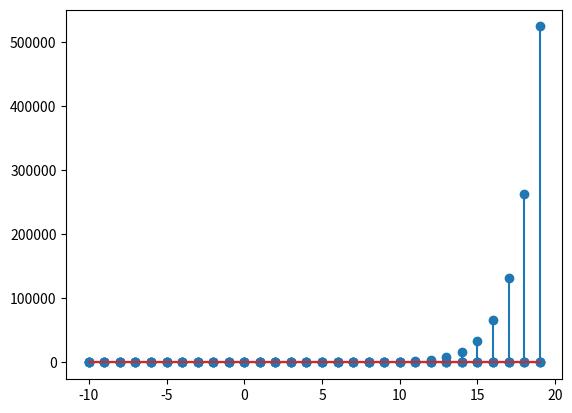

Recreate this plot in Python.

import matplotlib.pyplot as plt


def impulse():
    x=[i for i in range(-10,20)]
    y=[0 if i!=0 else 1 for i in x]
    plt.stem(x, y)
    plt.show()


def step():
    x=[i for i in range(-10,20)]
    y=[0 if i<0 else 1 for i in x]
    plt.stem(x, y)
    plt.show()

def expo():
    x=[i for i in range(-10,20)]
    y=[0 if i<0 else pow(2,i) for i in x]
    plt.stem(x, y)
    plt.show()

def ramp():
    x=[i for i in range(-10,20)]
    y=[0 if i<0 else i for i in x]
    plt.stem(x, y)
    plt.show()


impulse()
step()
expo()
ramp()
